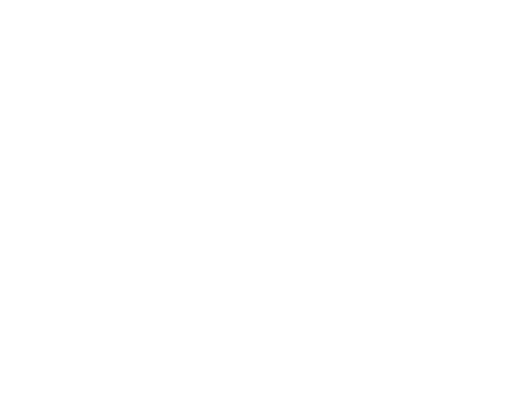
t = 0.00 s
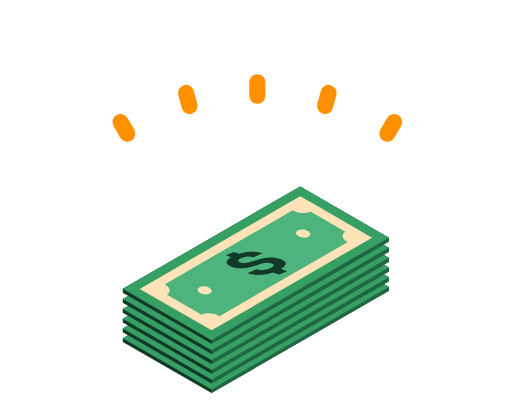
t = 1.03 s
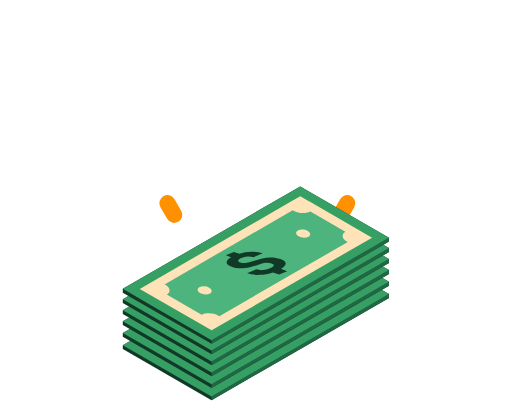
t = 2.07 s
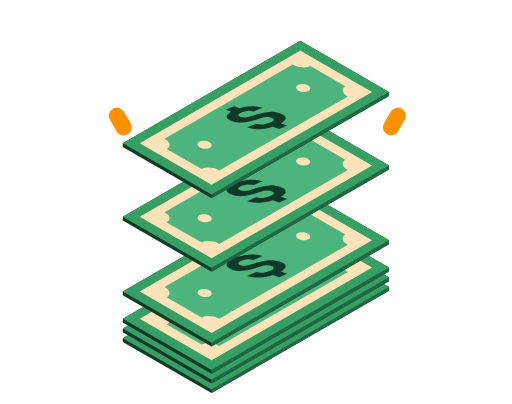
t = 3.10 s
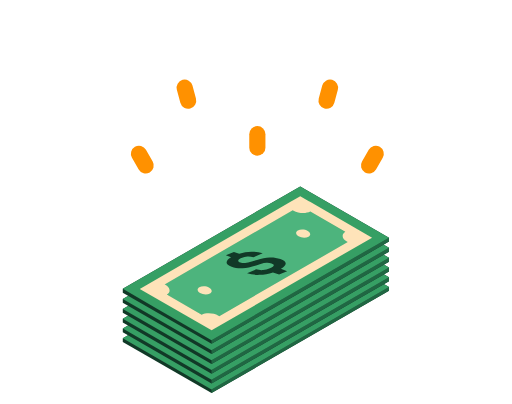
t = 4.14 s
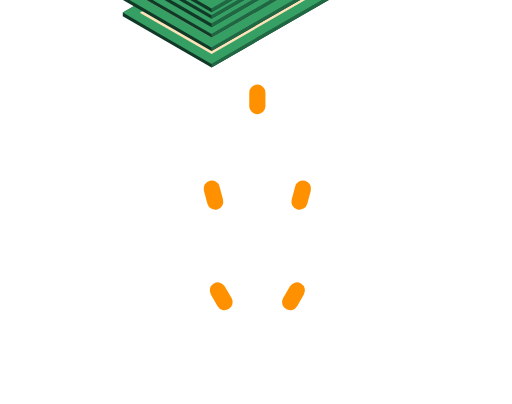
t = 5.17 s

The animated SVG that drew these frames (rendered in a browser with its animation timeline set to each time). Animation: 21 SMIL elements (animate=10,animateTransform=11); one cycle of 6.21 s, repeats indefinitely.

<?xml version="1.0" encoding="utf-8"?><svg fill="none" viewBox="0 0 190 150" xmlns="http://www.w3.org/2000/svg"><defs /><g transform="matrix(1,0,0,1,95,75)" visibility="hidden" id="Shape Layer 1"><animate repeatCount="indefinite" begin="0.667s" calcMode="discrete" fill="freeze" dur="0.467s" values="visible; hidden" keyTimes="0; 1" attributeName="visibility" /><g><g id="Shape 1" transform="translate(0,40)"><animateTransform repeatCount="indefinite" type="translate" attributeName="transform" dur="0.467s" begin="0.667s" calcMode="spline" values="0 40; 0 -12; 0 -50" keyTimes="0; 0.286; 1" keySplines="0 0 1 1; 0.167 0.167 0.196 1" fill="freeze" /><path stroke-linejoin="miter" stroke-linecap="round" stroke-width="6" stroke-opacity="1" stroke="#ff9100" d="M0.5,3.75L0.5,8.75" /></g></g></g><g transform="matrix(0.966,0.259,-0.259,0.966,110.093,76.855)" visibility="hidden" id="Shape Layer 2"><animate repeatCount="indefinite" begin="0.701s" calcMode="discrete" fill="freeze" dur="0.434s" values="visible; hidden" keyTimes="0; 1" attributeName="visibility" /><g><g id="Shape 1" transform="translate(0,40)"><animateTransform repeatCount="indefinite" type="translate" attributeName="transform" dur="0.434s" begin="0.701s" calcMode="spline" values="0 40; 0 -12; 0 -50" keyTimes="0; 0.308; 1" keySplines="0 0 1 1; 0.167 0.167 0.196 1" fill="freeze" /><path stroke-linejoin="miter" stroke-linecap="round" stroke-width="6" stroke-opacity="1" stroke="#ff9100" d="M0.5,3.75L0.5,8.75" /></g></g></g><g transform="matrix(0.866,0.5,-0.5,0.866,124.192,82.554)" visibility="hidden" id="Shape Layer 5"><animate repeatCount="indefinite" begin="0.734s" calcMode="discrete" fill="freeze" dur="0.4s" values="visible; hidden" keyTimes="0; 1" attributeName="visibility" /><g><g id="Shape 1" transform="translate(0,40)"><animateTransform repeatCount="indefinite" type="translate" attributeName="transform" dur="0.4s" begin="0.734s" calcMode="spline" values="0 40; 0 -12; 0 -50" keyTimes="0; 0.333; 1" keySplines="0 0 1 1; 0.167 0.167 0.196 1" fill="freeze" /><path stroke-linejoin="miter" stroke-linecap="round" stroke-width="6" stroke-opacity="1" stroke="#ff9100" d="M0.5,3.75L0.5,8.75" /></g></g></g><g transform="matrix(0.966,-0.259,0.259,0.966,79.941,77.114)" visibility="hidden" id="Shape Layer 3"><animate repeatCount="indefinite" begin="0.701s" calcMode="discrete" fill="freeze" dur="0.434s" values="visible; hidden" keyTimes="0; 1" attributeName="visibility" /><g><g id="Shape 1" transform="translate(0,40)"><animateTransform repeatCount="indefinite" type="translate" attributeName="transform" dur="0.434s" begin="0.701s" calcMode="spline" values="0 40; 0 -12; 0 -50" keyTimes="0; 0.308; 1" keySplines="0 0 1 1; 0.167 0.167 0.196 1" fill="freeze" /><path stroke-linejoin="miter" stroke-linecap="round" stroke-width="6" stroke-opacity="1" stroke="#ff9100" d="M0.5,3.75L0.5,8.75" /></g></g></g><g transform="matrix(0.866,-0.5,0.5,0.866,65.942,83.054)" visibility="hidden" id="Shape Layer 4"><animate repeatCount="indefinite" begin="0.734s" calcMode="discrete" fill="freeze" dur="0.4s" values="visible; hidden" keyTimes="0; 1" attributeName="visibility" /><g><g id="Shape 1" transform="translate(0,40)"><animateTransform repeatCount="indefinite" type="translate" attributeName="transform" dur="0.4s" begin="0.734s" calcMode="spline" values="0 40; 0 -12; 0 -50" keyTimes="0; 0.333; 1" keySplines="0 0 1 1; 0.167 0.167 0.196 1" fill="freeze" /><path stroke-linejoin="miter" stroke-linecap="round" stroke-width="6" stroke-opacity="1" stroke="#ff9100" d="M0.5,3.75L0.5,8.75" /></g></g></g><g id="BILL"><g transform="translate(95,-30)"><animateTransform repeatCount="indefinite" type="translate" attributeName="transform" dur="2.402s" begin="0s" calcMode="spline" values="95 -30; 95 116.7; 95 116.7; 95 184.7" keyTimes="0; 0.264; 0.792; 1" keySplines="1 0 0.833 1; 0 0 1 1; 1 0 0.833 0.833" fill="freeze" /><g transform="scale(0.108,0.108) translate(-473.5,-285)"><g id="Group 6" transform="matrix(1,0,0,1,473.113,285.257)"><path fill="#113927" fill-opacity="1" d="M457.585,-94.436L457.585,-80.867L-152.528,270.562L-457.585,94.649L-457.585,81.688L152.527,-270.562L457.585,-94.436Z" /></g><g id="Group 5" transform="matrix(1,0,0,1,625.641,373.32)"><path fill="#206743" fill-opacity="1" d="M305.057,-182.499L305.057,-168.93L-305.056,182.499L-305.056,169.958L305.057,-182.499Z" /></g><g id="Group 4" transform="matrix(1,0,0,1,473.113,278.987)"><path fill="#369f64" fill-opacity="1" d="M-345.844,152.548L-457.585,87.958L152.527,-264.291L457.585,-88.166L-152.528,264.291L-345.844,152.548Z" /></g><g id="Group 3" transform="matrix(1,0,0,1,473.806,278.659)"><path fill="#4db47d" fill-opacity="1" d="M341.207,-87.838L152.07,-197.037L-341.207,88.366L-152.574,197.037L341.207,-87.838Z" /></g><g id="Group 2" transform="matrix(1,0,0,1,473.244,278.872)"><path fill="#fee3b9" fill-opacity="1" d="M-157.923,103.83C-166.68,108.887,-181.975,108.252,-192.087,102.414C-202.198,96.577,-203.297,87.745,-194.539,82.691C-185.782,77.634,-170.487,78.268,-160.376,84.106C-150.264,89.944,-149.167,98.776,-157.923,103.83ZM180.697,-91.265C171.94,-86.209,156.645,-86.843,146.534,-92.681C136.421,-98.521,135.325,-107.351,144.08,-112.405C152.837,-117.462,168.133,-116.827,178.245,-110.99C188.356,-105.152,189.454,-96.32,180.697,-91.265ZM-126.144,181.9C-127.006,181.32,-127.905,180.75,-128.86,180.199C-145.789,170.424,-171.134,169.101,-186.442,176.99L-306.481,107.834C-291.905,99.062,-293.94,84.044,-311.202,74.078C-312.065,73.58,-312.956,73.11,-313.86,72.656L126.729,-182.262C127.551,-181.712,128.406,-181.172,129.313,-180.648C146.252,-170.868,171.618,-169.549,186.921,-177.453L307.234,-107.99C293.337,-99.169,295.563,-84.439,312.578,-74.615C313.573,-74.041,314.601,-73.499,315.65,-72.983L-126.144,181.9ZM184.57,-211.953C184.4,-212.055,184.238,-212.159,184.064,-212.259C183.884,-212.363,183.697,-212.46,183.515,-212.562L152.43,-230.494L125.223,-214.782C125.175,-214.755,125.125,-214.731,125.079,-214.704C125.032,-214.677,124.989,-214.647,124.942,-214.62L-399.355,88.153L-152.333,230.494L399.355,-88.051L184.57,-211.953Z" /></g><g id="Group 1" transform="matrix(1,0,0,1,475.192,279.277)"><path fill="#113927" fill-opacity="1" d="M83.917,18.939L105.43,26.714L77.667,38.629L56.61,31.019C41.454,36.196,26.159,39.051,10.726,39.583C-4.706,40.114,-19.114,38.246,-32.497,33.978L-1.498,20.674C7.21,22.969,15.239,23.775,22.59,23.093C29.942,22.412,37.839,20.258,46.286,16.633C61.741,10.002,63.517,4.535,51.616,0.235C46.275,-1.696,40.666,-2.515,34.788,-2.224C28.911,-1.933,22.024,-0.515,14.128,2.029L-1.142,6.953C-18.526,12.604,-34.099,15.819,-47.862,16.599C-61.624,17.379,-74.228,15.701,-85.67,11.566C-96.962,7.486,-102.675,2.58,-102.811,-3.152C-102.947,-8.883,-97.792,-14.834,-87.349,-21.004L-105.43,-27.538L-77.666,-39.452L-59.356,-32.836C-45.538,-37.077,-31.668,-39.38,-17.745,-39.747C-3.82,-40.114,9.236,-38.449,21.425,-34.755L-10.384,-21.105C-17.662,-23.167,-24.587,-23.965,-31.157,-23.497C-37.725,-23.031,-44.604,-21.255,-51.793,-18.17C-58.442,-15.316,-62.076,-12.581,-62.695,-9.964C-63.314,-7.346,-60.876,-5.045,-55.384,-3.06C-50.501,-1.295,-44.979,-0.649,-38.818,-1.122C-32.658,-1.595,-25.104,-3.269,-16.156,-6.143L1.727,-11.828C17.341,-16.84,31.798,-19.606,45.098,-20.127C58.398,-20.648,70.77,-18.841,82.214,-14.705C94.421,-10.294,100.501,-5.184,100.458,0.624C100.413,6.432,94.899,12.538,83.917,18.939Z" /></g></g></g></g><g visibility="hidden" id="BILL 2"><animate repeatCount="indefinite" begin="0.033s" calcMode="discrete" fill="freeze" dur="6.039s" values="visible; visible" keyTimes="0; 1" attributeName="visibility" /><g transform="translate(95,-30)"><animateTransform repeatCount="indefinite" type="translate" attributeName="transform" dur="2.402s" begin="0.033s" calcMode="spline" values="95 -30; 95 113.1; 95 113.1; 95 184.7" keyTimes="0; 0.264; 0.792; 1" keySplines="1 0 0.833 1; 0 0 1 1; 1 0 0.833 0.833" fill="freeze" /><g transform="scale(0.108,0.108) translate(-473.5,-285)"><g id="Group 6" transform="matrix(1,0,0,1,473.113,285.257)"><path fill="#113927" fill-opacity="1" d="M457.585,-94.436L457.585,-80.867L-152.528,270.562L-457.585,94.649L-457.585,81.688L152.527,-270.562L457.585,-94.436Z" /></g><g id="Group 5" transform="matrix(1,0,0,1,625.641,373.32)"><path fill="#206743" fill-opacity="1" d="M305.057,-182.499L305.057,-168.93L-305.056,182.499L-305.056,169.958L305.057,-182.499Z" /></g><g id="Group 4" transform="matrix(1,0,0,1,473.113,278.987)"><path fill="#369f64" fill-opacity="1" d="M-345.844,152.548L-457.585,87.958L152.527,-264.291L457.585,-88.166L-152.528,264.291L-345.844,152.548Z" /></g><g id="Group 3" transform="matrix(1,0,0,1,473.806,278.659)"><path fill="#4db47d" fill-opacity="1" d="M341.207,-87.838L152.07,-197.037L-341.207,88.366L-152.574,197.037L341.207,-87.838Z" /></g><g id="Group 2" transform="matrix(1,0,0,1,473.244,278.872)"><path fill="#fee3b9" fill-opacity="1" d="M-157.923,103.83C-166.68,108.887,-181.975,108.252,-192.087,102.414C-202.198,96.577,-203.297,87.745,-194.539,82.691C-185.782,77.634,-170.487,78.268,-160.376,84.106C-150.264,89.944,-149.167,98.776,-157.923,103.83ZM180.697,-91.265C171.94,-86.209,156.645,-86.843,146.534,-92.681C136.421,-98.521,135.325,-107.351,144.08,-112.405C152.837,-117.462,168.133,-116.827,178.245,-110.99C188.356,-105.152,189.454,-96.32,180.697,-91.265ZM-126.144,181.9C-127.006,181.32,-127.905,180.75,-128.86,180.199C-145.789,170.424,-171.134,169.101,-186.442,176.99L-306.481,107.834C-291.905,99.062,-293.94,84.044,-311.202,74.078C-312.065,73.58,-312.956,73.11,-313.86,72.656L126.729,-182.262C127.551,-181.712,128.406,-181.172,129.313,-180.648C146.252,-170.868,171.618,-169.549,186.921,-177.453L307.234,-107.99C293.337,-99.169,295.563,-84.439,312.578,-74.615C313.573,-74.041,314.601,-73.499,315.65,-72.983L-126.144,181.9ZM184.57,-211.953C184.4,-212.055,184.238,-212.159,184.064,-212.259C183.884,-212.363,183.697,-212.46,183.515,-212.562L152.43,-230.494L125.223,-214.782C125.175,-214.755,125.125,-214.731,125.079,-214.704C125.032,-214.677,124.989,-214.647,124.942,-214.62L-399.355,88.153L-152.333,230.494L399.355,-88.051L184.57,-211.953Z" /></g><g id="Group 1" transform="matrix(1,0,0,1,475.192,279.277)"><path fill="#113927" fill-opacity="1" d="M83.917,18.939L105.43,26.714L77.667,38.629L56.61,31.019C41.454,36.196,26.159,39.051,10.726,39.583C-4.706,40.114,-19.114,38.246,-32.497,33.978L-1.498,20.674C7.21,22.969,15.239,23.775,22.59,23.093C29.942,22.412,37.839,20.258,46.286,16.633C61.741,10.002,63.517,4.535,51.616,0.235C46.275,-1.696,40.666,-2.515,34.788,-2.224C28.911,-1.933,22.024,-0.515,14.128,2.029L-1.142,6.953C-18.526,12.604,-34.099,15.819,-47.862,16.599C-61.624,17.379,-74.228,15.701,-85.67,11.566C-96.962,7.486,-102.675,2.58,-102.811,-3.152C-102.947,-8.883,-97.792,-14.834,-87.349,-21.004L-105.43,-27.538L-77.666,-39.452L-59.356,-32.836C-45.538,-37.077,-31.668,-39.38,-17.745,-39.747C-3.82,-40.114,9.236,-38.449,21.425,-34.755L-10.384,-21.105C-17.662,-23.167,-24.587,-23.965,-31.157,-23.497C-37.725,-23.031,-44.604,-21.255,-51.793,-18.17C-58.442,-15.316,-62.076,-12.581,-62.695,-9.964C-63.314,-7.346,-60.876,-5.045,-55.384,-3.06C-50.501,-1.295,-44.979,-0.649,-38.818,-1.122C-32.658,-1.595,-25.104,-3.269,-16.156,-6.143L1.727,-11.828C17.341,-16.84,31.798,-19.606,45.098,-20.127C58.398,-20.648,70.77,-18.841,82.214,-14.705C94.421,-10.294,100.501,-5.184,100.458,0.624C100.413,6.432,94.899,12.538,83.917,18.939Z" /></g></g></g></g><g visibility="hidden" id="BILL 3"><animate repeatCount="indefinite" begin="0.067s" calcMode="discrete" fill="freeze" dur="6.039s" values="visible; visible" keyTimes="0; 1" attributeName="visibility" /><g transform="translate(95,-30)"><animateTransform repeatCount="indefinite" type="translate" attributeName="transform" dur="2.402s" begin="0.067s" calcMode="spline" values="95 -30; 95 109.5; 95 109.5; 95 184.7" keyTimes="0; 0.264; 0.792; 1" keySplines="1 0 0.833 1; 0 0 1 1; 1 0 0.833 0.833" fill="freeze" /><g transform="scale(0.108,0.108) translate(-473.5,-285)"><g id="Group 6" transform="matrix(1,0,0,1,473.113,285.257)"><path fill="#113927" fill-opacity="1" d="M457.585,-94.436L457.585,-80.867L-152.528,270.562L-457.585,94.649L-457.585,81.688L152.527,-270.562L457.585,-94.436Z" /></g><g id="Group 5" transform="matrix(1,0,0,1,625.641,373.32)"><path fill="#206743" fill-opacity="1" d="M305.057,-182.499L305.057,-168.93L-305.056,182.499L-305.056,169.958L305.057,-182.499Z" /></g><g id="Group 4" transform="matrix(1,0,0,1,473.113,278.987)"><path fill="#369f64" fill-opacity="1" d="M-345.844,152.548L-457.585,87.958L152.527,-264.291L457.585,-88.166L-152.528,264.291L-345.844,152.548Z" /></g><g id="Group 3" transform="matrix(1,0,0,1,473.806,278.659)"><path fill="#4db47d" fill-opacity="1" d="M341.207,-87.838L152.07,-197.037L-341.207,88.366L-152.574,197.037L341.207,-87.838Z" /></g><g id="Group 2" transform="matrix(1,0,0,1,473.244,278.872)"><path fill="#fee3b9" fill-opacity="1" d="M-157.923,103.83C-166.68,108.887,-181.975,108.252,-192.087,102.414C-202.198,96.577,-203.297,87.745,-194.539,82.691C-185.782,77.634,-170.487,78.268,-160.376,84.106C-150.264,89.944,-149.167,98.776,-157.923,103.83ZM180.697,-91.265C171.94,-86.209,156.645,-86.843,146.534,-92.681C136.421,-98.521,135.325,-107.351,144.08,-112.405C152.837,-117.462,168.133,-116.827,178.245,-110.99C188.356,-105.152,189.454,-96.32,180.697,-91.265ZM-126.144,181.9C-127.006,181.32,-127.905,180.75,-128.86,180.199C-145.789,170.424,-171.134,169.101,-186.442,176.99L-306.481,107.834C-291.905,99.062,-293.94,84.044,-311.202,74.078C-312.065,73.58,-312.956,73.11,-313.86,72.656L126.729,-182.262C127.551,-181.712,128.406,-181.172,129.313,-180.648C146.252,-170.868,171.618,-169.549,186.921,-177.453L307.234,-107.99C293.337,-99.169,295.563,-84.439,312.578,-74.615C313.573,-74.041,314.601,-73.499,315.65,-72.983L-126.144,181.9ZM184.57,-211.953C184.4,-212.055,184.238,-212.159,184.064,-212.259C183.884,-212.363,183.697,-212.46,183.515,-212.562L152.43,-230.494L125.223,-214.782C125.175,-214.755,125.125,-214.731,125.079,-214.704C125.032,-214.677,124.989,-214.647,124.942,-214.62L-399.355,88.153L-152.333,230.494L399.355,-88.051L184.57,-211.953Z" /></g><g id="Group 1" transform="matrix(1,0,0,1,475.192,279.277)"><path fill="#113927" fill-opacity="1" d="M83.917,18.939L105.43,26.714L77.667,38.629L56.61,31.019C41.454,36.196,26.159,39.051,10.726,39.583C-4.706,40.114,-19.114,38.246,-32.497,33.978L-1.498,20.674C7.21,22.969,15.239,23.775,22.59,23.093C29.942,22.412,37.839,20.258,46.286,16.633C61.741,10.002,63.517,4.535,51.616,0.235C46.275,-1.696,40.666,-2.515,34.788,-2.224C28.911,-1.933,22.024,-0.515,14.128,2.029L-1.142,6.953C-18.526,12.604,-34.099,15.819,-47.862,16.599C-61.624,17.379,-74.228,15.701,-85.67,11.566C-96.962,7.486,-102.675,2.58,-102.811,-3.152C-102.947,-8.883,-97.792,-14.834,-87.349,-21.004L-105.43,-27.538L-77.666,-39.452L-59.356,-32.836C-45.538,-37.077,-31.668,-39.38,-17.745,-39.747C-3.82,-40.114,9.236,-38.449,21.425,-34.755L-10.384,-21.105C-17.662,-23.167,-24.587,-23.965,-31.157,-23.497C-37.725,-23.031,-44.604,-21.255,-51.793,-18.17C-58.442,-15.316,-62.076,-12.581,-62.695,-9.964C-63.314,-7.346,-60.876,-5.045,-55.384,-3.06C-50.501,-1.295,-44.979,-0.649,-38.818,-1.122C-32.658,-1.595,-25.104,-3.269,-16.156,-6.143L1.727,-11.828C17.341,-16.84,31.798,-19.606,45.098,-20.127C58.398,-20.648,70.77,-18.841,82.214,-14.705C94.421,-10.294,100.501,-5.184,100.458,0.624C100.413,6.432,94.899,12.538,83.917,18.939Z" /></g></g></g></g><g visibility="hidden" id="BILL 4"><animate repeatCount="indefinite" begin="0.1s" calcMode="discrete" fill="freeze" dur="6.039s" values="visible; visible" keyTimes="0; 1" attributeName="visibility" /><g transform="translate(95,-30)"><animateTransform repeatCount="indefinite" type="translate" attributeName="transform" dur="2.402s" begin="0.1s" calcMode="spline" values="95 -30; 95 105.9; 95 105.9; 95 184.7" keyTimes="0; 0.264; 0.792; 1" keySplines="1 0 0.833 1; 0 0 1 1; 1 0 0.833 0.833" fill="freeze" /><g transform="scale(0.108,0.108) translate(-473.5,-285)"><g id="Group 6" transform="matrix(1,0,0,1,473.113,285.257)"><path fill="#113927" fill-opacity="1" d="M457.585,-94.436L457.585,-80.867L-152.528,270.562L-457.585,94.649L-457.585,81.688L152.527,-270.562L457.585,-94.436Z" /></g><g id="Group 5" transform="matrix(1,0,0,1,625.641,373.32)"><path fill="#206743" fill-opacity="1" d="M305.057,-182.499L305.057,-168.93L-305.056,182.499L-305.056,169.958L305.057,-182.499Z" /></g><g id="Group 4" transform="matrix(1,0,0,1,473.113,278.987)"><path fill="#369f64" fill-opacity="1" d="M-345.844,152.548L-457.585,87.958L152.527,-264.291L457.585,-88.166L-152.528,264.291L-345.844,152.548Z" /></g><g id="Group 3" transform="matrix(1,0,0,1,473.806,278.659)"><path fill="#4db47d" fill-opacity="1" d="M341.207,-87.838L152.07,-197.037L-341.207,88.366L-152.574,197.037L341.207,-87.838Z" /></g><g id="Group 2" transform="matrix(1,0,0,1,473.244,278.872)"><path fill="#fee3b9" fill-opacity="1" d="M-157.923,103.83C-166.68,108.887,-181.975,108.252,-192.087,102.414C-202.198,96.577,-203.297,87.745,-194.539,82.691C-185.782,77.634,-170.487,78.268,-160.376,84.106C-150.264,89.944,-149.167,98.776,-157.923,103.83ZM180.697,-91.265C171.94,-86.209,156.645,-86.843,146.534,-92.681C136.421,-98.521,135.325,-107.351,144.08,-112.405C152.837,-117.462,168.133,-116.827,178.245,-110.99C188.356,-105.152,189.454,-96.32,180.697,-91.265ZM-126.144,181.9C-127.006,181.32,-127.905,180.75,-128.86,180.199C-145.789,170.424,-171.134,169.101,-186.442,176.99L-306.481,107.834C-291.905,99.062,-293.94,84.044,-311.202,74.078C-312.065,73.58,-312.956,73.11,-313.86,72.656L126.729,-182.262C127.551,-181.712,128.406,-181.172,129.313,-180.648C146.252,-170.868,171.618,-169.549,186.921,-177.453L307.234,-107.99C293.337,-99.169,295.563,-84.439,312.578,-74.615C313.573,-74.041,314.601,-73.499,315.65,-72.983L-126.144,181.9ZM184.57,-211.953C184.4,-212.055,184.238,-212.159,184.064,-212.259C183.884,-212.363,183.697,-212.46,183.515,-212.562L152.43,-230.494L125.223,-214.782C125.175,-214.755,125.125,-214.731,125.079,-214.704C125.032,-214.677,124.989,-214.647,124.942,-214.62L-399.355,88.153L-152.333,230.494L399.355,-88.051L184.57,-211.953Z" /></g><g id="Group 1" transform="matrix(1,0,0,1,475.192,279.277)"><path fill="#113927" fill-opacity="1" d="M83.917,18.939L105.43,26.714L77.667,38.629L56.61,31.019C41.454,36.196,26.159,39.051,10.726,39.583C-4.706,40.114,-19.114,38.246,-32.497,33.978L-1.498,20.674C7.21,22.969,15.239,23.775,22.59,23.093C29.942,22.412,37.839,20.258,46.286,16.633C61.741,10.002,63.517,4.535,51.616,0.235C46.275,-1.696,40.666,-2.515,34.788,-2.224C28.911,-1.933,22.024,-0.515,14.128,2.029L-1.142,6.953C-18.526,12.604,-34.099,15.819,-47.862,16.599C-61.624,17.379,-74.228,15.701,-85.67,11.566C-96.962,7.486,-102.675,2.58,-102.811,-3.152C-102.947,-8.883,-97.792,-14.834,-87.349,-21.004L-105.43,-27.538L-77.666,-39.452L-59.356,-32.836C-45.538,-37.077,-31.668,-39.38,-17.745,-39.747C-3.82,-40.114,9.236,-38.449,21.425,-34.755L-10.384,-21.105C-17.662,-23.167,-24.587,-23.965,-31.157,-23.497C-37.725,-23.031,-44.604,-21.255,-51.793,-18.17C-58.442,-15.316,-62.076,-12.581,-62.695,-9.964C-63.314,-7.346,-60.876,-5.045,-55.384,-3.06C-50.501,-1.295,-44.979,-0.649,-38.818,-1.122C-32.658,-1.595,-25.104,-3.269,-16.156,-6.143L1.727,-11.828C17.341,-16.84,31.798,-19.606,45.098,-20.127C58.398,-20.648,70.77,-18.841,82.214,-14.705C94.421,-10.294,100.501,-5.184,100.458,0.624C100.413,6.432,94.899,12.538,83.917,18.939Z" /></g></g></g></g><g visibility="hidden" id="BILL 5"><animate repeatCount="indefinite" begin="0.133s" calcMode="discrete" fill="freeze" dur="6.039s" values="visible; visible" keyTimes="0; 1" attributeName="visibility" /><g transform="translate(95,-30)"><animateTransform repeatCount="indefinite" type="translate" attributeName="transform" dur="2.402s" begin="0.133s" calcMode="spline" values="95 -30; 95 102.15; 95 102.15; 95 184.7" keyTimes="0; 0.264; 0.792; 1" keySplines="1 0 0.833 1; 0 0 1 1; 1 0 0.833 0.833" fill="freeze" /><g transform="scale(0.108,0.108) translate(-473.5,-285)"><g id="Group 6" transform="matrix(1,0,0,1,473.113,285.257)"><path fill="#113927" fill-opacity="1" d="M457.585,-94.436L457.585,-80.867L-152.528,270.562L-457.585,94.649L-457.585,81.688L152.527,-270.562L457.585,-94.436Z" /></g><g id="Group 5" transform="matrix(1,0,0,1,625.641,373.32)"><path fill="#206743" fill-opacity="1" d="M305.057,-182.499L305.057,-168.93L-305.056,182.499L-305.056,169.958L305.057,-182.499Z" /></g><g id="Group 4" transform="matrix(1,0,0,1,473.113,278.987)"><path fill="#369f64" fill-opacity="1" d="M-345.844,152.548L-457.585,87.958L152.527,-264.291L457.585,-88.166L-152.528,264.291L-345.844,152.548Z" /></g><g id="Group 3" transform="matrix(1,0,0,1,473.806,278.659)"><path fill="#4db47d" fill-opacity="1" d="M341.207,-87.838L152.07,-197.037L-341.207,88.366L-152.574,197.037L341.207,-87.838Z" /></g><g id="Group 2" transform="matrix(1,0,0,1,473.244,278.872)"><path fill="#fee3b9" fill-opacity="1" d="M-157.923,103.83C-166.68,108.887,-181.975,108.252,-192.087,102.414C-202.198,96.577,-203.297,87.745,-194.539,82.691C-185.782,77.634,-170.487,78.268,-160.376,84.106C-150.264,89.944,-149.167,98.776,-157.923,103.83ZM180.697,-91.265C171.94,-86.209,156.645,-86.843,146.534,-92.681C136.421,-98.521,135.325,-107.351,144.08,-112.405C152.837,-117.462,168.133,-116.827,178.245,-110.99C188.356,-105.152,189.454,-96.32,180.697,-91.265ZM-126.144,181.9C-127.006,181.32,-127.905,180.75,-128.86,180.199C-145.789,170.424,-171.134,169.101,-186.442,176.99L-306.481,107.834C-291.905,99.062,-293.94,84.044,-311.202,74.078C-312.065,73.58,-312.956,73.11,-313.86,72.656L126.729,-182.262C127.551,-181.712,128.406,-181.172,129.313,-180.648C146.252,-170.868,171.618,-169.549,186.921,-177.453L307.234,-107.99C293.337,-99.169,295.563,-84.439,312.578,-74.615C313.573,-74.041,314.601,-73.499,315.65,-72.983L-126.144,181.9ZM184.57,-211.953C184.4,-212.055,184.238,-212.159,184.064,-212.259C183.884,-212.363,183.697,-212.46,183.515,-212.562L152.43,-230.494L125.223,-214.782C125.175,-214.755,125.125,-214.731,125.079,-214.704C125.032,-214.677,124.989,-214.647,124.942,-214.62L-399.355,88.153L-152.333,230.494L399.355,-88.051L184.57,-211.953Z" /></g><g id="Group 1" transform="matrix(1,0,0,1,475.192,279.277)"><path fill="#113927" fill-opacity="1" d="M83.917,18.939L105.43,26.714L77.667,38.629L56.61,31.019C41.454,36.196,26.159,39.051,10.726,39.583C-4.706,40.114,-19.114,38.246,-32.497,33.978L-1.498,20.674C7.21,22.969,15.239,23.775,22.59,23.093C29.942,22.412,37.839,20.258,46.286,16.633C61.741,10.002,63.517,4.535,51.616,0.235C46.275,-1.696,40.666,-2.515,34.788,-2.224C28.911,-1.933,22.024,-0.515,14.128,2.029L-1.142,6.953C-18.526,12.604,-34.099,15.819,-47.862,16.599C-61.624,17.379,-74.228,15.701,-85.67,11.566C-96.962,7.486,-102.675,2.58,-102.811,-3.152C-102.947,-8.883,-97.792,-14.834,-87.349,-21.004L-105.43,-27.538L-77.666,-39.452L-59.356,-32.836C-45.538,-37.077,-31.668,-39.38,-17.745,-39.747C-3.82,-40.114,9.236,-38.449,21.425,-34.755L-10.384,-21.105C-17.662,-23.167,-24.587,-23.965,-31.157,-23.497C-37.725,-23.031,-44.604,-21.255,-51.793,-18.17C-58.442,-15.316,-62.076,-12.581,-62.695,-9.964C-63.314,-7.346,-60.876,-5.045,-55.384,-3.06C-50.501,-1.295,-44.979,-0.649,-38.818,-1.122C-32.658,-1.595,-25.104,-3.269,-16.156,-6.143L1.727,-11.828C17.341,-16.84,31.798,-19.606,45.098,-20.127C58.398,-20.648,70.77,-18.841,82.214,-14.705C94.421,-10.294,100.501,-5.184,100.458,0.624C100.413,6.432,94.899,12.538,83.917,18.939Z" /></g></g></g></g><g visibility="hidden" id="BILL 6"><animate repeatCount="indefinite" begin="0.167s" calcMode="discrete" fill="freeze" dur="6.039s" values="visible; visible" keyTimes="0; 1" attributeName="visibility" /><g transform="translate(95,-30)"><animateTransform repeatCount="indefinite" type="translate" attributeName="transform" dur="2.402s" begin="0.167s" calcMode="spline" values="95 -30; 95 98.4; 95 98.4; 95 184.7" keyTimes="0; 0.264; 0.792; 1" keySplines="1 0 0.833 1; 0 0 1 1; 1 0 0.833 0.833" fill="freeze" /><g transform="scale(0.108,0.108) translate(-473.5,-285)"><g id="Group 6" transform="matrix(1,0,0,1,473.113,285.257)"><path fill="#113927" fill-opacity="1" d="M457.585,-94.436L457.585,-80.867L-152.528,270.562L-457.585,94.649L-457.585,81.688L152.527,-270.562L457.585,-94.436Z" /></g><g id="Group 5" transform="matrix(1,0,0,1,625.641,373.32)"><path fill="#206743" fill-opacity="1" d="M305.057,-182.499L305.057,-168.93L-305.056,182.499L-305.056,169.958L305.057,-182.499Z" /></g><g id="Group 4" transform="matrix(1,0,0,1,473.113,278.987)"><path fill="#369f64" fill-opacity="1" d="M-345.844,152.548L-457.585,87.958L152.527,-264.291L457.585,-88.166L-152.528,264.291L-345.844,152.548Z" /></g><g id="Group 3" transform="matrix(1,0,0,1,473.806,278.659)"><path fill="#4db47d" fill-opacity="1" d="M341.207,-87.838L152.07,-197.037L-341.207,88.366L-152.574,197.037L341.207,-87.838Z" /></g><g id="Group 2" transform="matrix(1,0,0,1,473.244,278.872)"><path fill="#fee3b9" fill-opacity="1" d="M-157.923,103.83C-166.68,108.887,-181.975,108.252,-192.087,102.414C-202.198,96.577,-203.297,87.745,-194.539,82.691C-185.782,77.634,-170.487,78.268,-160.376,84.106C-150.264,89.944,-149.167,98.776,-157.923,103.83ZM180.697,-91.265C171.94,-86.209,156.645,-86.843,146.534,-92.681C136.421,-98.521,135.325,-107.351,144.08,-112.405C152.837,-117.462,168.133,-116.827,178.245,-110.99C188.356,-105.152,189.454,-96.32,180.697,-91.265ZM-126.144,181.9C-127.006,181.32,-127.905,180.75,-128.86,180.199C-145.789,170.424,-171.134,169.101,-186.442,176.99L-306.481,107.834C-291.905,99.062,-293.94,84.044,-311.202,74.078C-312.065,73.58,-312.956,73.11,-313.86,72.656L126.729,-182.262C127.551,-181.712,128.406,-181.172,129.313,-180.648C146.252,-170.868,171.618,-169.549,186.921,-177.453L307.234,-107.99C293.337,-99.169,295.563,-84.439,312.578,-74.615C313.573,-74.041,314.601,-73.499,315.65,-72.983L-126.144,181.9ZM184.57,-211.953C184.4,-212.055,184.238,-212.159,184.064,-212.259C183.884,-212.363,183.697,-212.46,183.515,-212.562L152.43,-230.494L125.223,-214.782C125.175,-214.755,125.125,-214.731,125.079,-214.704C125.032,-214.677,124.989,-214.647,124.942,-214.62L-399.355,88.153L-152.333,230.494L399.355,-88.051L184.57,-211.953Z" /></g><g id="Group 1" transform="matrix(1,0,0,1,475.192,279.277)"><path fill="#113927" fill-opacity="1" d="M83.917,18.939L105.43,26.714L77.667,38.629L56.61,31.019C41.454,36.196,26.159,39.051,10.726,39.583C-4.706,40.114,-19.114,38.246,-32.497,33.978L-1.498,20.674C7.21,22.969,15.239,23.775,22.59,23.093C29.942,22.412,37.839,20.258,46.286,16.633C61.741,10.002,63.517,4.535,51.616,0.235C46.275,-1.696,40.666,-2.515,34.788,-2.224C28.911,-1.933,22.024,-0.515,14.128,2.029L-1.142,6.953C-18.526,12.604,-34.099,15.819,-47.862,16.599C-61.624,17.379,-74.228,15.701,-85.67,11.566C-96.962,7.486,-102.675,2.58,-102.811,-3.152C-102.947,-8.883,-97.792,-14.834,-87.349,-21.004L-105.43,-27.538L-77.666,-39.452L-59.356,-32.836C-45.538,-37.077,-31.668,-39.38,-17.745,-39.747C-3.82,-40.114,9.236,-38.449,21.425,-34.755L-10.384,-21.105C-17.662,-23.167,-24.587,-23.965,-31.157,-23.497C-37.725,-23.031,-44.604,-21.255,-51.793,-18.17C-58.442,-15.316,-62.076,-12.581,-62.695,-9.964C-63.314,-7.346,-60.876,-5.045,-55.384,-3.06C-50.501,-1.295,-44.979,-0.649,-38.818,-1.122C-32.658,-1.595,-25.104,-3.269,-16.156,-6.143L1.727,-11.828C17.341,-16.84,31.798,-19.606,45.098,-20.127C58.398,-20.648,70.77,-18.841,82.214,-14.705C94.421,-10.294,100.501,-5.184,100.458,0.624C100.413,6.432,94.899,12.538,83.917,18.939Z" /></g></g></g></g></svg>
